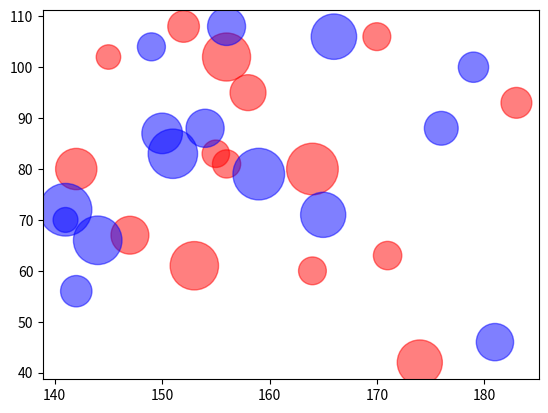

Write the Python code that produced this figure.
import matplotlib.pyplot as plt
import numpy as np

height = np.random.randint(140,185,15)
print(height)
weight = np.random.randint(40,110,15)
print(weight)
money = np.random.randint(300,1500,15)
print(money)
plt.grid()
plt.scatter(height,weight,s=money,alpha=0.5,marker='o',color='red')


height = np.random.randint(140,185,15)
print(height)
weight = np.random.randint(40,110,15)
print(weight)
money = np.random.randint(300,1500,15)
print(money)
plt.grid()
plt.scatter(height,weight,s=money,alpha=0.5,marker='o', color='blue')


plt.show